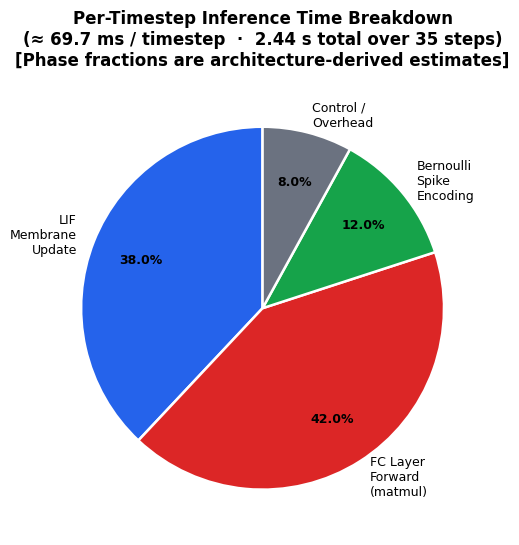

Write Python code to recreate this figure. (Note: this script raises an exception after producing the figure.)
"""
Figure 3D — Per-Timestep Inference Time Breakdown (ESP32-S3)
Total inference: 2.44 s over 35 timesteps ≈ 69.7 ms / timestep
Architecture: 4 → 500 → 500 → 2  (dense float32 forward pass + LIF updates)
Phase fractions are architecture-derived estimates (labeled as approximate).
"""

import matplotlib
matplotlib.use("Agg")
import matplotlib.pyplot as plt


OUT = "c:\\Users\\achak\\OneDrive\\Desktop\\neuromorphic\\neuromorphic_project\\visual_graphs\\figure3"

COLORS = ["#2563EB", "#DC2626", "#16A34A", "#6B7280"]


def plot_inference_breakdown(save_path: str = f"{OUT}/figure_3d_inference_breakdown.png"):
    plt.rcParams.update({
        "font.family":       "DejaVu Sans",
        "axes.titlesize":    12,
        "figure.dpi":        150,
        "savefig.dpi":       300,
        "savefig.bbox":      "tight",
        "savefig.facecolor": "white",
    })

    total_s     = 2.44
    timesteps   = 35
    ms_per_step = total_s / timesteps * 1000  # ≈ 69.7 ms

    # Approximate phase fractions based on layer sizes (4→500→500→2)
    # FC forward (matmul) dominates; LIF update is element-wise
    phases  = ["LIF\nMembrane\nUpdate", "FC Layer\nForward\n(matmul)", "Bernoulli\nSpike\nEncoding", "Control /\nOverhead"]
    fracs   = [0.38,                    0.42,                           0.12,                         0.08]
    ms_vals = [f * ms_per_step for f in fracs]

    fig, ax = plt.subplots(figsize=(6.5, 5.5))

    wedges, texts, autotexts = ax.pie(
        ms_vals,
        labels=phases,
        autopct="%1.1f%%",
        colors=COLORS,
        startangle=90,
        textprops=dict(fontsize=9),
        wedgeprops=dict(edgecolor="white", linewidth=1.8),
        pctdistance=0.72,
    )
    for at in autotexts:
        at.set_fontsize(9)
        at.set_fontweight("bold")

    ax.set_title(
        f"Per-Timestep Inference Time Breakdown\n"
        f"(≈ {ms_per_step:.1f} ms / timestep  ·  {total_s} s total over {timesteps} steps)\n"
        f"[Phase fractions are architecture-derived estimates]",
        fontweight="bold", pad=12,
    )

    plt.tight_layout()
    plt.savefig(save_path)
    plt.close()
    print(f"Saved → {save_path}")


if __name__ == "__main__":
    plot_inference_breakdown()
